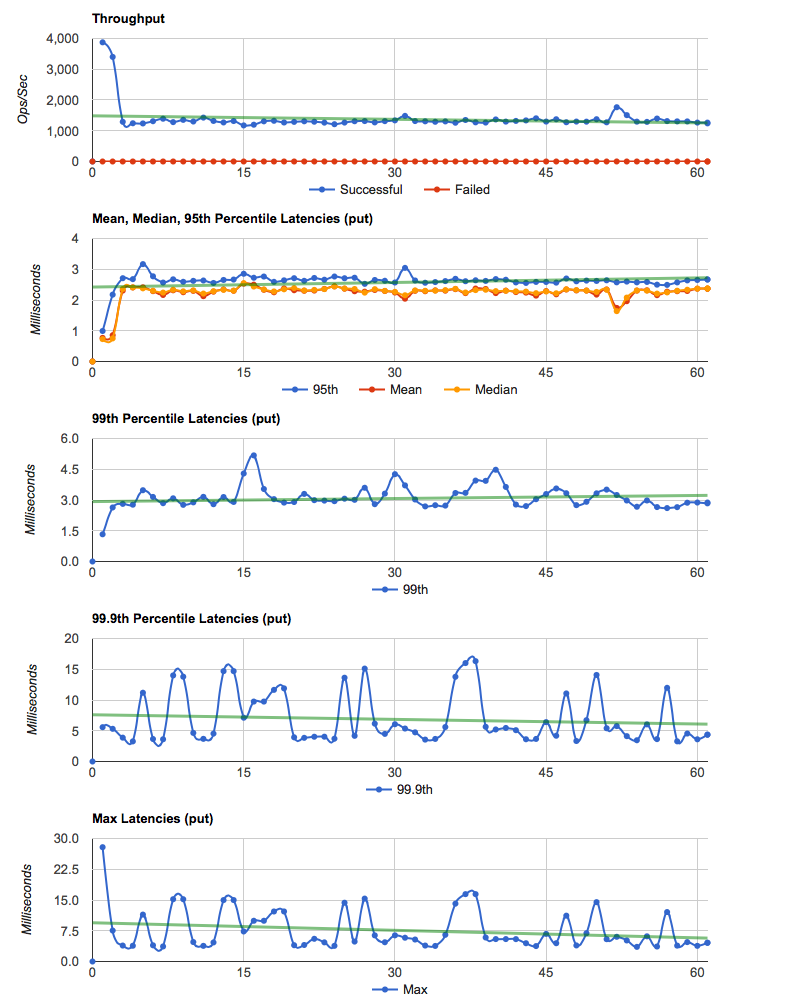

Values plotted in this chart, from the file beside it:
elapsed, window, total, successful, failed
1.001, 1.001, 3880, 3880, 0
2.001, 1, 3401, 3401, 0
3.001, 1, 1291, 1291, 0
4.001, 0.9999, 1243, 1243, 0
5.002, 1, 1238, 1238, 0
6.001, 0.9994, 1309, 1309, 0
7.002, 1.001, 1392, 1392, 0
8.001, 0.9997, 1280, 1280, 0
9.002, 1.001, 1355, 1355, 0
10, 0.999, 1299, 1299, 0
11, 1, 1427, 1427, 0
12, 1.002, 1321, 1321, 0
13, 0.9984, 1268, 1268, 0
14, 1, 1316, 1316, 0
15, 1.001, 1174, 1174, 0
16, 0.9994, 1196, 1196, 0
17, 1, 1306, 1306, 0
18, 1, 1324, 1324, 0
19, 0.9996, 1268, 1268, 0
20, 1, 1289, 1289, 0
21, 1.001, 1308, 1308, 0
22, 0.9992, 1293, 1293, 0
23, 1, 1264, 1264, 0
24, 0.9995, 1212, 1212, 0
25, 1.001, 1267, 1267, 0
26, 0.9989, 1308, 1308, 0
27, 1.002, 1317, 1317, 0
28, 0.9986, 1270, 1270, 0
29, 0.9998, 1312, 1312, 0
30, 1.002, 1339, 1339, 0
31, 0.9985, 1482, 1482, 0
32, 1, 1315, 1315, 0
33, 0.9996, 1306, 1306, 0
34, 1, 1292, 1292, 0
35, 1, 1304, 1304, 0
36, 1.001, 1262, 1262, 0
37, 0.9985, 1348, 1348, 0
38, 1, 1274, 1274, 0
39, 1.001, 1268, 1268, 0
40, 1, 1368, 1368, 0
41, 0.9995, 1297, 1297, 0
42, 0.9992, 1319, 1319, 0
43, 1, 1336, 1336, 0
44, 0.9996, 1403, 1403, 0
45, 1, 1299, 1299, 0
46, 1.001, 1375, 1375, 0
47, 0.9985, 1275, 1275, 0
48, 1, 1298, 1298, 0
49, 1, 1295, 1295, 0
50, 1, 1375, 1375, 0
51, 1, 1275, 1275, 0
52, 1.001, 1767, 1766, 1
53, 0.9989, 1506, 1506, 0
54, 1.001, 1297, 1297, 0
55, 1.001, 1290, 1290, 0
56, 0.9983, 1394, 1394, 0
57, 1, 1314, 1314, 0
58, 0.9996, 1304, 1304, 0
59, 1, 1304, 1304, 0
60, 0.9998, 1265, 1265, 0
... 2 more rows
